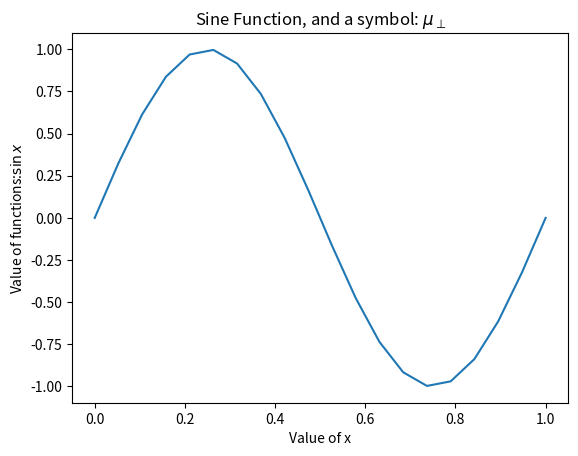
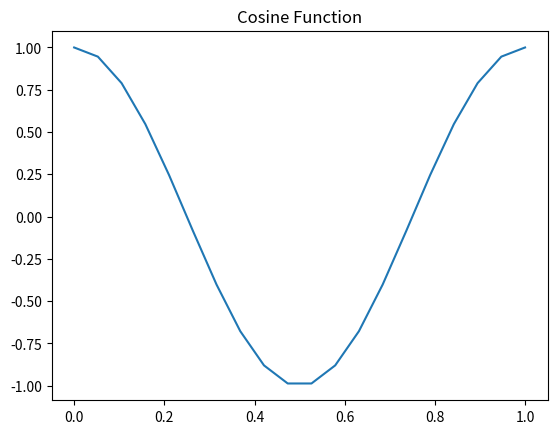

These figures' Python source, in order:
import numpy as np
import matplotlib.pyplot as plt

X_mesh = np.linspace(0., 1., 20)

sinX_mesh = np.sin(X_mesh * np.pi * 2)
cosX_mesh = np.cos(X_mesh * np.pi * 2)

fig, ax = plt.subplots()
ax.plot(X_mesh, sinX_mesh)
ax.set_title("Sine Function, and a symbol: "+r"$\mu_\bot$")
ax.set_xlabel("Value of x")
ax.set_ylabel("Value of functions:"+r"$\sin x$")
fig.savefig("./fig1.pdf")
fig.savefig("./fig1.svg")

fig, ax = plt.subplots()
ax.plot(X_mesh, cosX_mesh)
ax.set_title("Cosine Function")
fig.savefig("./fig2.pdf")

plt.close("all")
